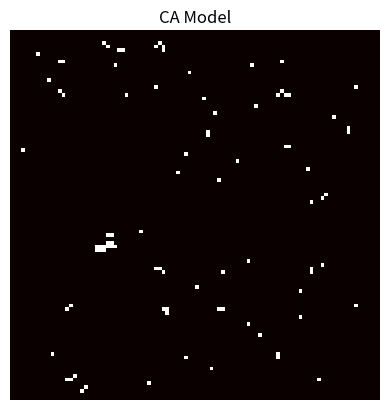

This chart was generated by the following Python code:
import numpy as np
import matplotlib.pyplot as plt
# 이 코드를 바탕으로 CA 실험, 확장, 시각화가 가능합니다.
# 특정 규칙, 입력 데이터, 연료맵 등과 연동

#이제 CA 모델(CAModel)이 Anderson13 연료맵(fuel_map)과 연료별 번짐확률(fuel_spread_probs)을 받아
# 각 셀의 연료코드에 따라 번짐 확률을 다르게 적용할 수 있도록 확장되었습니다.

# fuel_map: Anderson13 코드가 2D array로 들어가면 됩니다.
# fuel_spread_probs: 예시) {'TL1': 0.15, 'TU1': 0.25, ...} 처럼 코드별 확률 지정

# shapefile에서 rasterize로 연료맵을 만들고,
# CA 모델 생성 시 CAModel(..., fuel_map=your_fuel_map, fuel_spread_probs=your_prob_dict)로 넘기면 됩니다.
class CAModel:
    def __init__(self, grid_shape, n_states=2, p_ignite=0.01, seed=None, fuel_map=None, fuel_spread_probs=None):
        """
        grid_shape: tuple, e.g. (100, 100)
        n_states: number of cell states (e.g. 0=empty, 1=tree, 2=burning)
        p_ignite: probability of spontaneous ignition
        fuel_map: 2D array of Anderson13 fuel codes (e.g. 'TL1', 'TU1', ...)
        fuel_spread_probs: dict mapping Anderson13 code to spread probability
        """
        self.grid_shape = grid_shape
        self.n_states = n_states
        self.p_ignite = p_ignite
        self.rng = np.random.default_rng(seed)
        self.grid = np.zeros(grid_shape, dtype=int)
        self.fuel_map = fuel_map
        self.fuel_spread_probs = fuel_spread_probs or {}

    def get_spread_prob(self, x, y):
        if self.fuel_map is not None and self.fuel_spread_probs:
            code = self.fuel_map[x, y]
            return self.fuel_spread_probs.get(code, 0.2)  # default prob
        return 0.2

    def initialize(self, tree_density=0.6):
        """Initialize grid with trees (state=1) and empty (state=0)"""
        self.grid = (self.rng.random(self.grid_shape) < tree_density).astype(int)

    def step(self):
        """One CA step: fire spreads, trees ignite, etc."""
        new_grid = self.grid.copy()
        burning = (self.grid == 2)

        # Burned cells become empty
        new_grid[burning] = 0
        # Spread fire to neighbors
        for dx, dy in [(-1,0),(1,0),(0,-1),(0,1)]:
            neighbor = np.roll(np.roll(burning, dx, axis=0), dy, axis=1)
            ignite = (self.grid == 1) & neighbor
            if self.fuel_map is not None and self.fuel_spread_probs:
                # 셀별 확률적 번짐
                prob_map = np.zeros(self.grid_shape)
                for i in range(self.grid_shape[0]):
                    for j in range(self.grid_shape[1]):
                        prob_map[i, j] = self.get_spread_prob(i, j)
                rand_map = self.rng.random(self.grid_shape)
                ignite = ignite & (rand_map < prob_map)
            new_grid[ignite] = 2
        # Spontaneous ignition
        spontaneous = (self.grid == 1) & (self.rng.random(self.grid_shape) < self.p_ignite)
        new_grid[spontaneous] = 2
        self.grid = new_grid

    def ignite(self, x, y):
        """Manually ignite a cell (set to burning)"""
        self.grid[x, y] = 2

    def plot(self):
        plt.imshow(self.grid, cmap='hot', interpolation='nearest')
        plt.title('CA Model')
        plt.axis('off')
        plt.show()

if __name__ == "__main__":
    ca = CAModel((100, 100), n_states=3, p_ignite=0.0005, seed=42)
    ca.initialize(tree_density=0.7)
    ca.ignite(50, 50)

    for _ in range(100):
        ca.step()
        if _ % 10 == 0:
            ca.plot()

# Added a new comment for commit
